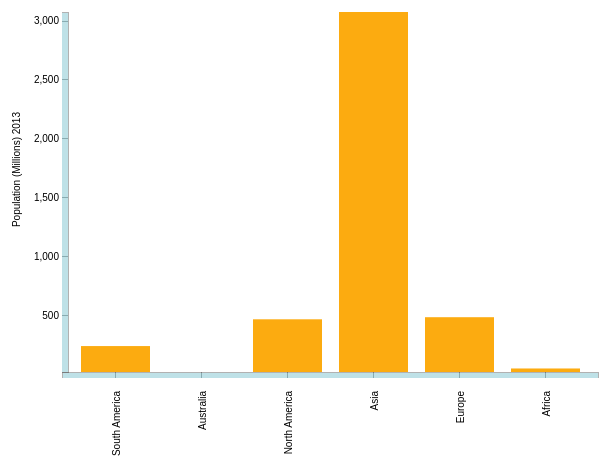
D3 v3 page, settled after 360 driven frames (6 s of simulated time); the page loaded 1 data file(s).



var margin = {top: 20, right: 20, bottom: 120, left: 250},
    width = 800 - margin.left - margin.right,
    height = 500 - margin.top - margin.bottom;

var x = d3.scale.ordinal().rangeRoundBands([-6, width], 0.2);
var y = d3.scale.linear().range([height, 0]);

var xAxis = d3.svg.axis()
    .scale(x)
    .orient("bottom")

var yAxis = d3.svg.axis()
    .scale(y)
    .orient("left")
    .ticks(10);

var svg = d3.select("body").append("svg")
    .attr("width", width + margin.left + margin.right)
    .attr("height", height + margin.top + margin.bottom)
  .append("g")
    .attr("transform",
          "translate(" + margin.left + "," + margin.top + ")");

d3.json("aggregate.json", function(error, aggregate) {
  x.domain(d3.keys(aggregate).map(function(key){return key;}));
	y.domain(d3.extent(d3.keys(aggregate).map(function(key){
		return aggregate[key]["Population (Millions) 2013"]; })));

  svg.append("g")
      .attr("class", "x axis")
      .attr("transform", "translate(0," + height + ")")
      .call(xAxis)
    .selectAll("text")
      .style("text-anchor", "end")
      .attr("dx", "-1.9em")
      .attr("dy", "-0.5em")
      .attr("transform", "rotate(-90)" );

  svg.append("g")
      .attr("class", "y axis")
      .call(yAxis)
    .append("text")
      .attr("transform", "rotate(-90)")
      .attr("y", -50)
        .attr("x", -100)
      .attr("dy", ".21em")
      .style("text-anchor", "end")
      .text("Population (Millions) 2013");

  console.log("B4 going into svg call");
  svg.selectAll("bar")
      .data(d3.keys(aggregate))
    .enter().append("rect")
      .attr("class", "bar")
      .attr("x", function(key) { return x(key); })
      .attr("width", x.rangeBand())
      .attr("y", function(key) {  return y(aggregate[key]["Population (Millions) 2013"]); })
      .attr("height", function(key) { return height - y(aggregate[key]["Population (Millions) 2013"]); });
		});



### data: aggregate.json
{
 "South America": {
  "Population (Millions) 2013": 243.2,
  "GDP Billions (USD) 2013": 3013.0
 },
 "Australia": {
  "Population (Millions) 2013": 23.3,
  "GDP Billions (USD) 2013": 1497.0
 },
 "North America": {
  "Population (Millions) 2013": 470.2,
  "GDP Billions (USD) 2013": 19764.0
 },
 "Asia": {
  "Population (Millions) 2013": 3076.0,
  "GDP Billions (USD) 2013": 19248.0
 },
 "Europe": {
  "Population (Millions) 2013": 488.0,
  "GDP Billions (USD) 2013": 14276.0
 },
 "Africa": {
  "Population (Millions) 2013": 53.16,
  "GDP Billions (USD) 2013": 366.2
 }
}